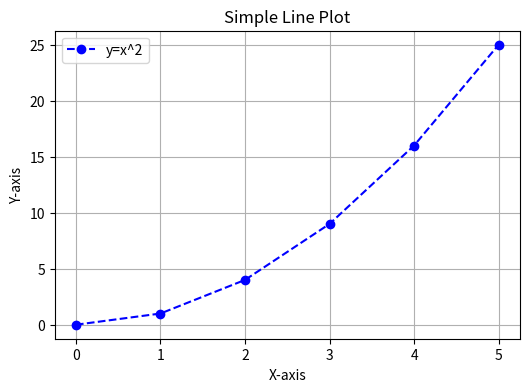
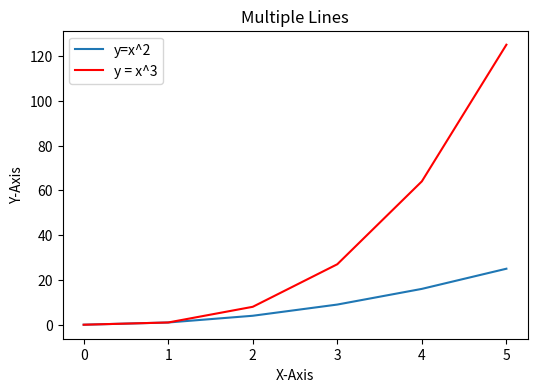
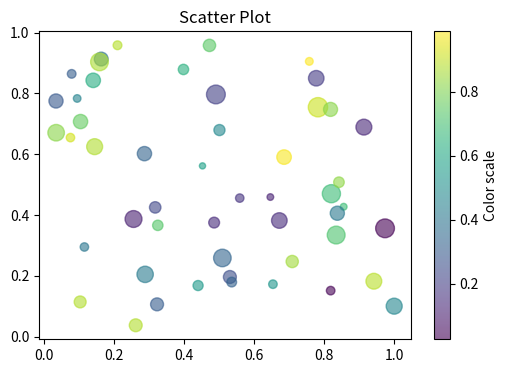
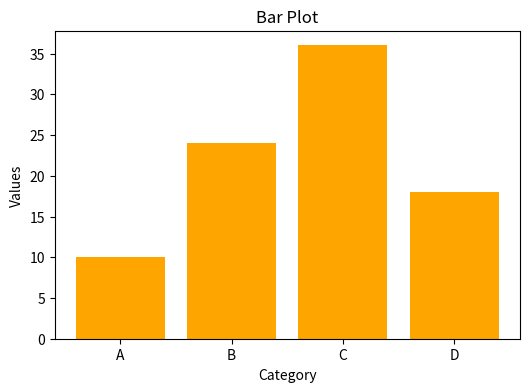
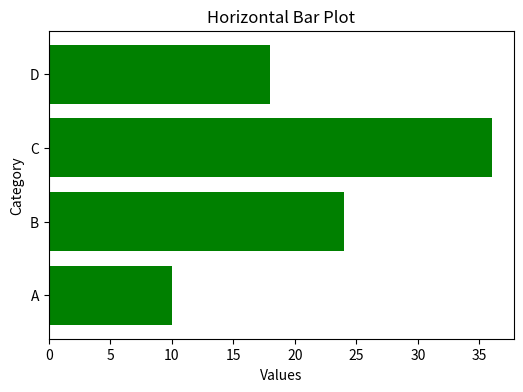
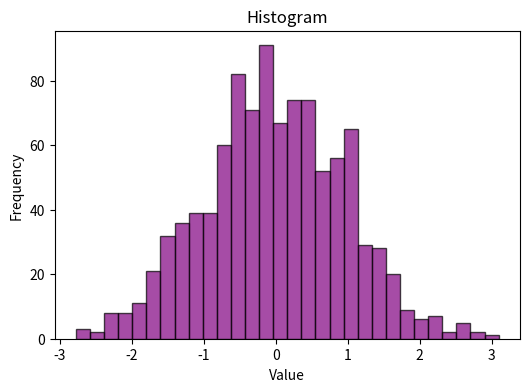
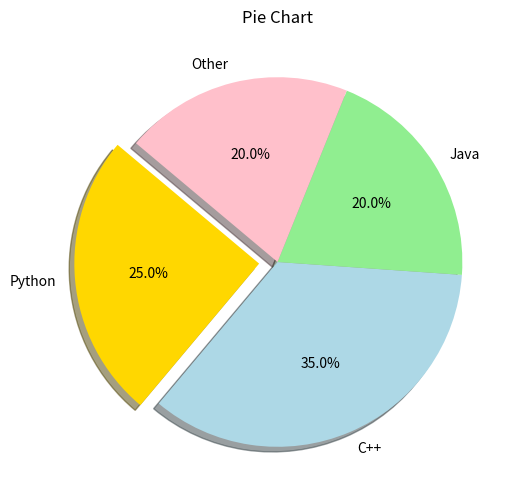
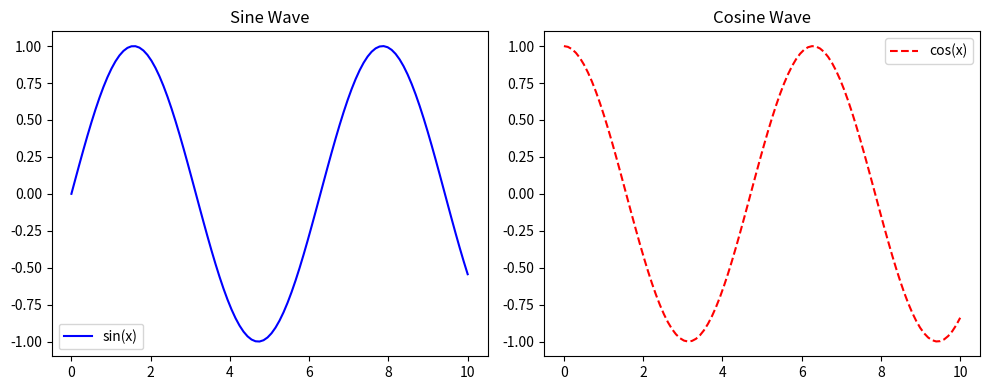
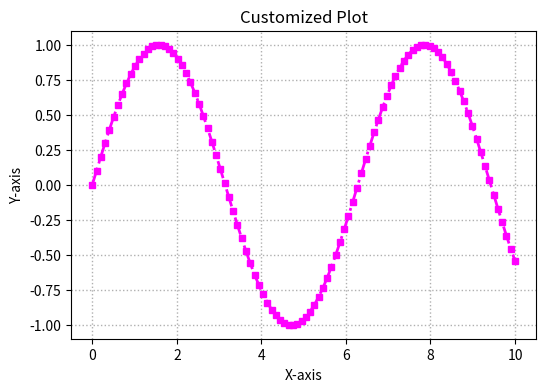

Here is the Python script that generated these plots, in order:
import matplotlib.pyplot as plt
import numpy as np

# 1. Simple Line Plot

x=np.array([0,1,2,3,4,5])
y=np.array([0,1,4,9,16,25])
plt.figure(figsize=(6,4))
plt.plot(x,y,color='blue',linestyle='--',marker='o',label='y=x^2')
plt.title("Simple Line Plot")
plt.xlabel("X-axis")
plt.ylabel("Y-axis")
plt.legend()
plt.grid(True)
plt.show()

# 2. Multiple Lines

y2=x**3
plt.figure(figsize=(6,4))
plt.plot(x,y,label="y=x^2")
plt.plot(x, y2, label='y = x^3', color='red')
plt.title("Multiple Lines")
plt.xlabel("X-Axis")
plt.ylabel("Y-Axis")
plt.legend()
plt.show()

# 3. Scatter Plot

x_scatter=np.random.rand(50)
y_scatter=np.random.rand(50)
sizes = np.random.randint(20, 200, 50) # Bubble sizes
colors = np.random.rand(50) # Colors

plt.figure(figsize=(6,4))
plt.scatter(x_scatter, y_scatter, s=sizes, c=colors, alpha=0.6, cmap='viridis')
plt.title("Scatter Plot")
plt.colorbar(label='Color scale')
plt.show()

# 4. Bar Plot

categories = ['A', 'B', 'C', 'D']
values = [10, 24, 36, 18]

plt.figure(figsize=(6,4))
plt.bar(categories, values, color='orange')
plt.title("Bar Plot")
plt.xlabel("Category")
plt.ylabel("Values")
plt.show()

# 5. Horizontal Bar Plot

plt.figure(figsize=(6,4))
plt.barh(categories, values, color='green')
plt.title("Horizontal Bar Plot")
plt.xlabel("Values")
plt.ylabel("Category")
plt.show()

# 6. Histogram

data = np.random.randn(1000) # Normally distributed data
plt.figure(figsize=(6,4))
plt.hist(data, bins=30, color='purple', edgecolor='black', alpha=0.7)
plt.title("Histogram")
plt.xlabel("Value")
plt.ylabel("Frequency")
plt.show()

# 7. Pie Chart

sizes = [25, 35, 20, 20]
labels = ['Python', 'C++', 'Java', 'Other']
colors = ['gold', 'lightblue', 'lightgreen', 'pink']
explode = (0.1, 0, 0, 0) # Highlight first slice

plt.figure(figsize=(6,6))
plt.pie(sizes, labels=labels, colors=colors, explode=explode,
autopct='%1.1f%%', shadow=True, startangle=140)
plt.title("Pie Chart")
plt.show()

# 8. Subplots

x = np.linspace(0, 10, 100)
y1 = np.sin(x)
y2 = np.cos(x)

plt.figure(figsize=(10,4))
plt.subplot(1,2,1) # 1 row, 2 columns, plot 1
plt.plot(x, y1, 'b-', label='sin(x)')
plt.title('Sine Wave')
plt.legend()

plt.subplot(1,2,2) # 1 row, 2 columns, plot 2
plt.plot(x, y2, 'r--', label='cos(x)')
plt.title('Cosine Wave')
plt.legend()

plt.tight_layout()
plt.show()

# 9. Customization

plt.figure(figsize=(6,4))
plt.plot(x, y1, color='magenta', linestyle='-.', linewidth=2, marker='s', markersize=5)
plt.title("Customized Plot")
plt.xlabel("X-axis")
plt.ylabel("Y-axis")
plt.grid(True, linestyle=':', linewidth=1)
plt.show()

# 10. Saving Plo
plt.figure()
plt.plot(x, y1)
plt.title("Plot to be Saved")
plt.savefig("sine_wave_plot.png") # Saves in current directory
plt.close() # Close figure

print("All basic Matplotlib plots executed successfully!")